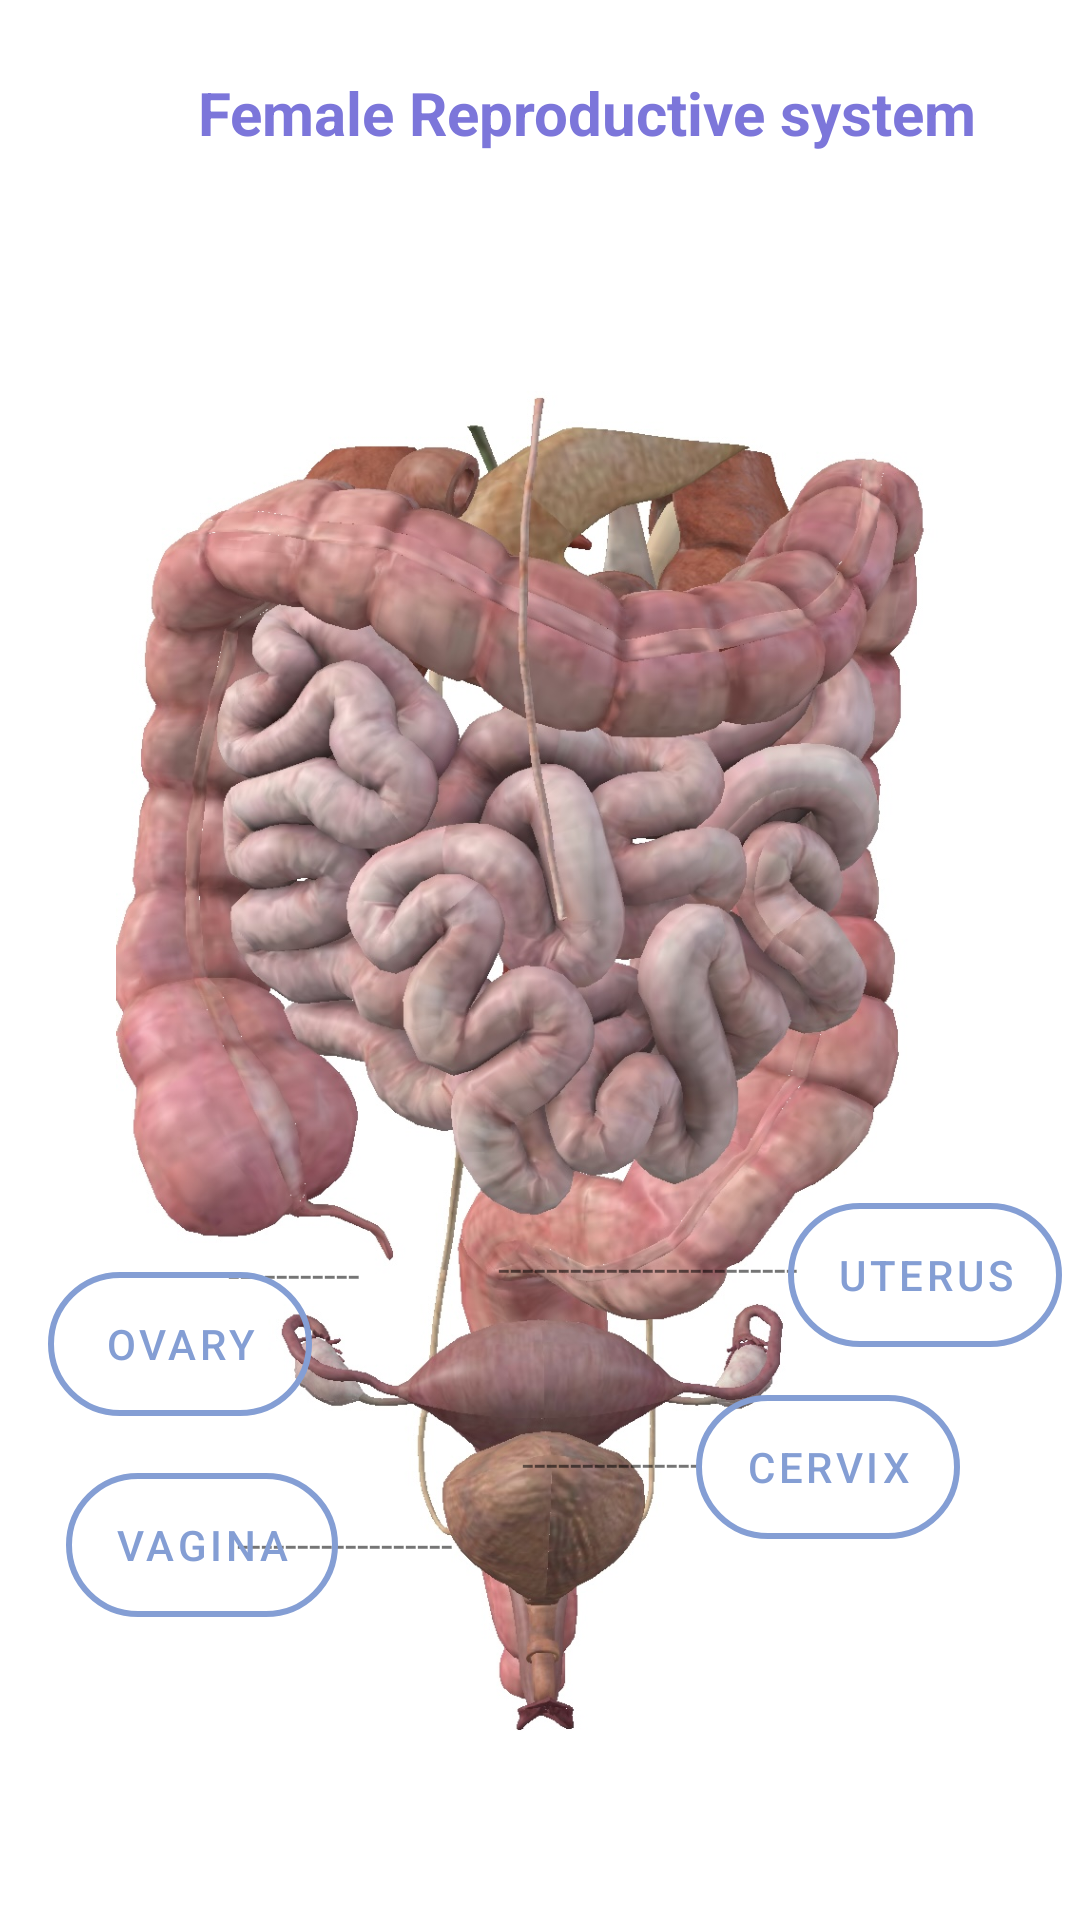

This screen was rendered from an Android layout file. Write that file and the resources it references.
<!-- AndroidManifest.xml: application theme Theme.247MD -->
<!-- res/layout/activity_view_re_productive_female.xml -->
<?xml version="1.0" encoding="utf-8"?>
<RelativeLayout xmlns:android="http://schemas.android.com/apk/res/android"
    xmlns:app="http://schemas.android.com/apk/res-auto"
    xmlns:tools="http://schemas.android.com/tools"
    android:layout_width="match_parent"
    android:layout_height="match_parent"
    tools:context=".ViewReproductiveFemale">

    <TextView
        android:id="@+id/textView9"
        android:layout_width="wrap_content"
        android:layout_height="wrap_content"
        android:layout_alignParentStart="true"
        android:layout_alignParentTop="true"
        android:layout_centerHorizontal="true"
        android:layout_marginStart="66dp"
        android:layout_marginTop="24dp"
        android:text="Female Reproductive system "
        android:textColor="#7C76DA"
        android:textSize="20dp"
        android:textStyle="bold" />

    <ImageView
        android:id="@+id/imageView"
        android:layout_width="match_parent"
        android:layout_height="502dp"
        android:layout_alignParentStart="true"
        android:layout_alignParentTop="true"
        android:layout_alignParentEnd="true"
        android:layout_centerInParent="true"
        android:layout_marginStart="0dp"
        android:layout_marginTop="100dp"
        android:layout_marginEnd="1dp"
        android:src="@drawable/reproductive_female" />

    <TextView
        android:id="@+id/textView10"
        android:layout_width="wrap_content"
        android:layout_height="wrap_content"
        android:layout_alignParentStart="true"
        android:layout_alignParentBottom="true"
        android:layout_marginStart="76dp"
        android:layout_marginBottom="206dp"
        android:text="-----------" />

    <TextView
        android:id="@+id/textView11"
        android:layout_width="wrap_content"
        android:layout_height="wrap_content"
        android:layout_alignParentEnd="true"
        android:layout_alignParentBottom="true"
        android:layout_marginEnd="94dp"
        android:layout_marginBottom="208dp"
        android:text="-------------------------" />

    <TextView
        android:id="@+id/textView12"
        android:layout_width="wrap_content"
        android:layout_height="wrap_content"
        android:layout_alignParentEnd="true"
        android:layout_alignParentBottom="true"
        android:layout_marginEnd="209dp"
        android:layout_marginBottom="116dp"
        android:text="------------------" />

    <TextView
        android:id="@+id/textView13"
        android:layout_width="wrap_content"
        android:layout_height="wrap_content"
        android:layout_alignParentEnd="true"
        android:layout_alignParentBottom="true"
        android:layout_marginEnd="126dp"
        android:layout_marginBottom="143dp"
        android:text="---------------" />

    <Button
        android:id="@+id/ovary_button"
        android:layout_width="wrap_content"
        android:layout_height="wrap_content"
        android:layout_alignParentStart="true"
        android:layout_alignParentBottom="true"
        android:layout_marginStart="16dp"
        android:layout_marginBottom="168dp"
        android:background="@drawable/custom_button"
        android:text="ovary"
        android:textColor="@color/theme_blue" />

    <Button
        android:id="@+id/Uterus_button"
        android:layout_width="wrap_content"
        android:layout_height="wrap_content"
        android:layout_alignParentEnd="true"
        android:layout_alignParentBottom="true"
        android:layout_marginEnd="6dp"
        android:layout_marginBottom="191dp"
        android:background="@drawable/custom_button"
        android:text="Uterus"
        android:textColor="@color/theme_blue" />

    <Button
        android:id="@+id/Vagina_button"
        android:layout_width="wrap_content"
        android:layout_height="wrap_content"
        android:layout_alignParentStart="true"
        android:layout_alignParentBottom="true"
        android:layout_marginStart="22dp"
        android:layout_marginBottom="101dp"
        android:background="@drawable/custom_button"
        android:text="Vagina"
        android:textColor="@color/theme_blue" />

    <Button
        android:id="@+id/Cervix_button"
        android:layout_width="wrap_content"
        android:layout_height="wrap_content"
        android:layout_alignParentEnd="true"
        android:layout_alignParentBottom="true"
        android:layout_marginEnd="40dp"
        android:layout_marginBottom="127dp"
        android:background="@drawable/custom_button"
        android:text="cervix"
        android:textColor="@color/theme_blue" />
</RelativeLayout>
<!-- resources referenced by this layout -->
<resources>
  <color name="theme_blue">#849ED4</color>
  <!-- drawable custom_button (drawable) -->
  <?xml version="1.0" encoding="utf-8"?>
  <shape xmlns:android="http://schemas.android.com/apk/res/android"
      android:shape="rectangle"
      >
      <solid android:color="@android:color/transparent" />
  
      <stroke
          android:width="2dp"
          android:color="@color/theme_blue" />
      <corners
          android:radius="50dp"   >
      </corners>
  </shape>
  <!-- drawable reproductive_female: jpg bitmap (drawable, 239936 bytes) -->
  <style name="Theme.247MD" parent="Theme.MaterialComponents.DayNight.DarkActionBar">
          
          <item name="colorPrimary">@color/theme_blue</item>
          <item name="colorPrimaryVariant">@color/purple_700</item>
          <item name="colorOnPrimary">@color/white</item>
          
          <item name="colorSecondary">@color/teal_200</item>
          <item name="colorSecondaryVariant">@color/teal_700</item>
          <item name="colorOnSecondary">@color/black</item>
          
          <item name="android:statusBarColor">?attr/colorPrimaryVariant</item>
          
      </style>
  <color name="purple_700">#FF3700B3</color>
  <color name="white">#FFFFFFFF</color>
  <color name="teal_200">#FF03DAC5</color>
  <color name="teal_700">#FF018786</color>
  <color name="black">#FF000000</color>
</resources>
